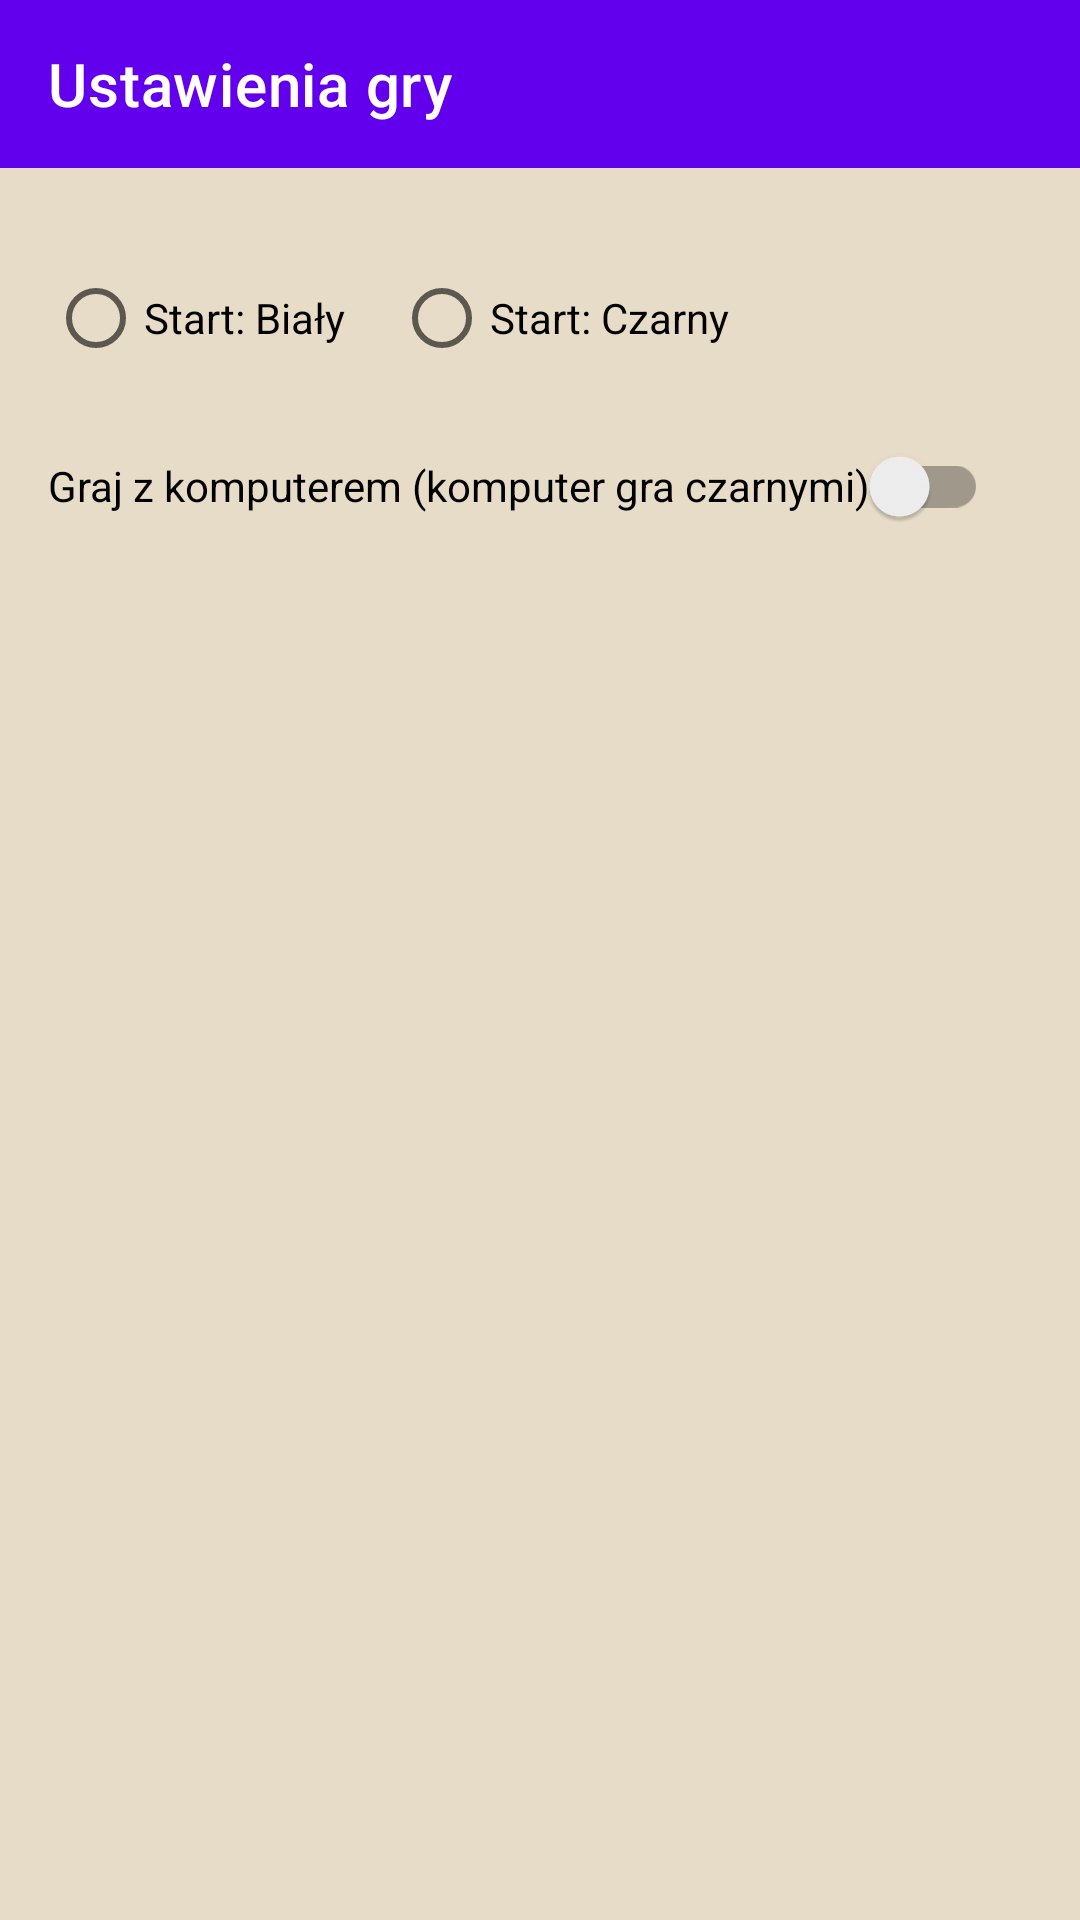

Layout XML and referenced resources for this Android screen:
<!-- AndroidManifest.xml: application theme Theme.Warcaby -->
<!-- res/layout/activity_settings.xml -->
<?xml version="1.0" encoding="utf-8"?>
<LinearLayout xmlns:android="http://schemas.android.com/apk/res/android"
    xmlns:app="http://schemas.android.com/apk/res-auto"
    android:id="@+id/settingsRoot"
    android:layout_width="match_parent"
    android:layout_height="match_parent"
    android:background="@color/board_light"
    android:orientation="vertical"
    android:fitsSystemWindows="true">

    <androidx.appcompat.widget.Toolbar
        android:id="@+id/settingsToolbar"
        android:layout_width="match_parent"
        android:layout_height="?attr/actionBarSize"
        android:background="?attr/colorPrimary"
        android:theme="@style/ThemeOverlay.AppCompat.Dark.ActionBar"
        app:title="@string/settings_title" />

    <LinearLayout
        android:id="@+id/settingsContent"
        android:layout_width="match_parent"
        android:layout_height="match_parent"
        android:orientation="vertical"
        android:padding="16dp">

        <RadioGroup
            android:id="@+id/startPlayerGroup"
            android:layout_width="match_parent"
            android:layout_height="wrap_content"
            android:layout_marginTop="10dp"
            android:orientation="horizontal">

            <RadioButton
                android:id="@+id/startWhiteRadio"
                android:layout_width="wrap_content"
                android:layout_height="wrap_content"
                android:text="@string/start_white" />

            <RadioButton
                android:id="@+id/startBlackRadio"
                android:layout_width="wrap_content"
                android:layout_height="wrap_content"
                android:layout_marginStart="16dp"
                android:text="@string/start_black" />
        </RadioGroup>

        <androidx.appcompat.widget.SwitchCompat
            android:id="@+id/vsComputerSwitch"
            android:layout_width="wrap_content"
            android:layout_height="wrap_content"
            android:layout_marginTop="8dp"
            android:text="@string/vs_computer" />
    </LinearLayout>
</LinearLayout>
<!-- resources referenced by this layout -->
<resources>
  <color name="board_light">#FFE6DCC7</color>
  <string name="settings_title">Ustawienia gry</string>
  <string name="start_black">Start: Czarny</string>
  <string name="start_white">Start: Biały</string>
  <string name="vs_computer">Graj z komputerem (komputer gra czarnymi)</string>
  <style name="Theme.Warcaby" parent="Theme.MaterialComponents.DayNight.NoActionBar">
          
          <item name="colorPrimary">@color/purple_500</item>
          <item name="colorPrimaryVariant">@color/purple_700</item>
          <item name="colorOnPrimary">@color/white</item>
          
          <item name="colorSecondary">@color/teal_200</item>
          <item name="colorSecondaryVariant">@color/teal_700</item>
          <item name="colorOnSecondary">@color/black</item>
          
          <item name="android:statusBarColor">?attr/colorPrimaryVariant</item>
          
      </style>
  <color name="purple_500">#FF6200EE</color>
  <color name="purple_700">#FF3700B3</color>
  <color name="white">#FFFFFFFF</color>
  <color name="teal_200">#FF03DAC5</color>
  <color name="teal_700">#FF018786</color>
  <color name="black">#FF000000</color>
</resources>
